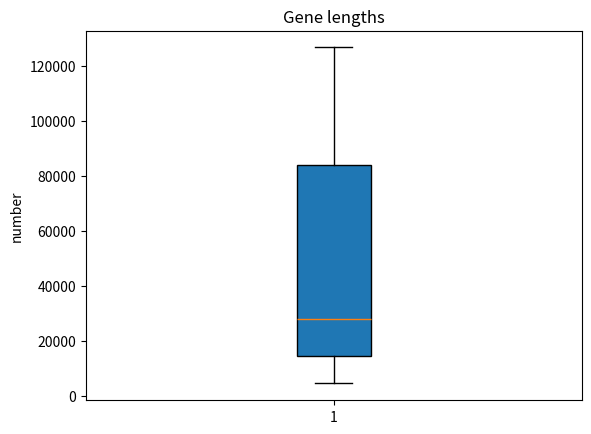

Write Python code to recreate this figure.
#input
gene_lengths=[9410,3944141,4442,105338,19149,76779,126550,36296,842,15981]
#sort the list of gene lengths
gene_lengths_modified=sorted(gene_lengths)
#del the minimal gene length
del gene_lengths_modified[0]
#del the maximal gene length
del gene_lengths_modified[len(gene_lengths_modified)-1]
print(gene_lengths_modified)

#import
import matplotlib.pyplot as plt
import numpy as np
from matplotlib.patches import Polygon


plt.boxplot(gene_lengths_modified,
            patch_artist = True)
plt.title('Gene lengths')
plt.ylabel('number')
plt.show()